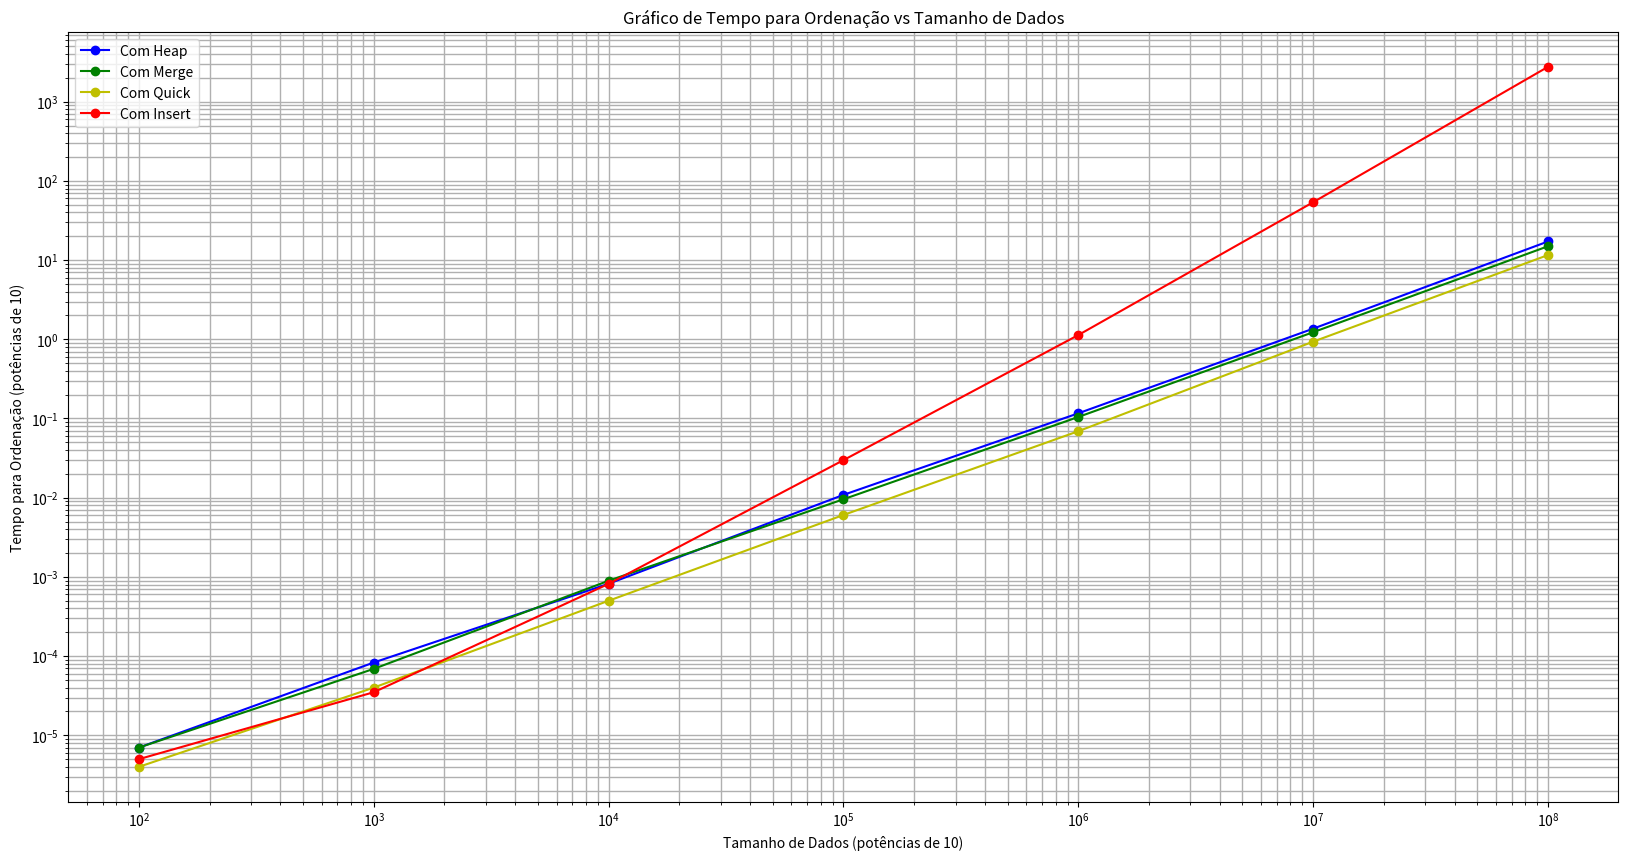
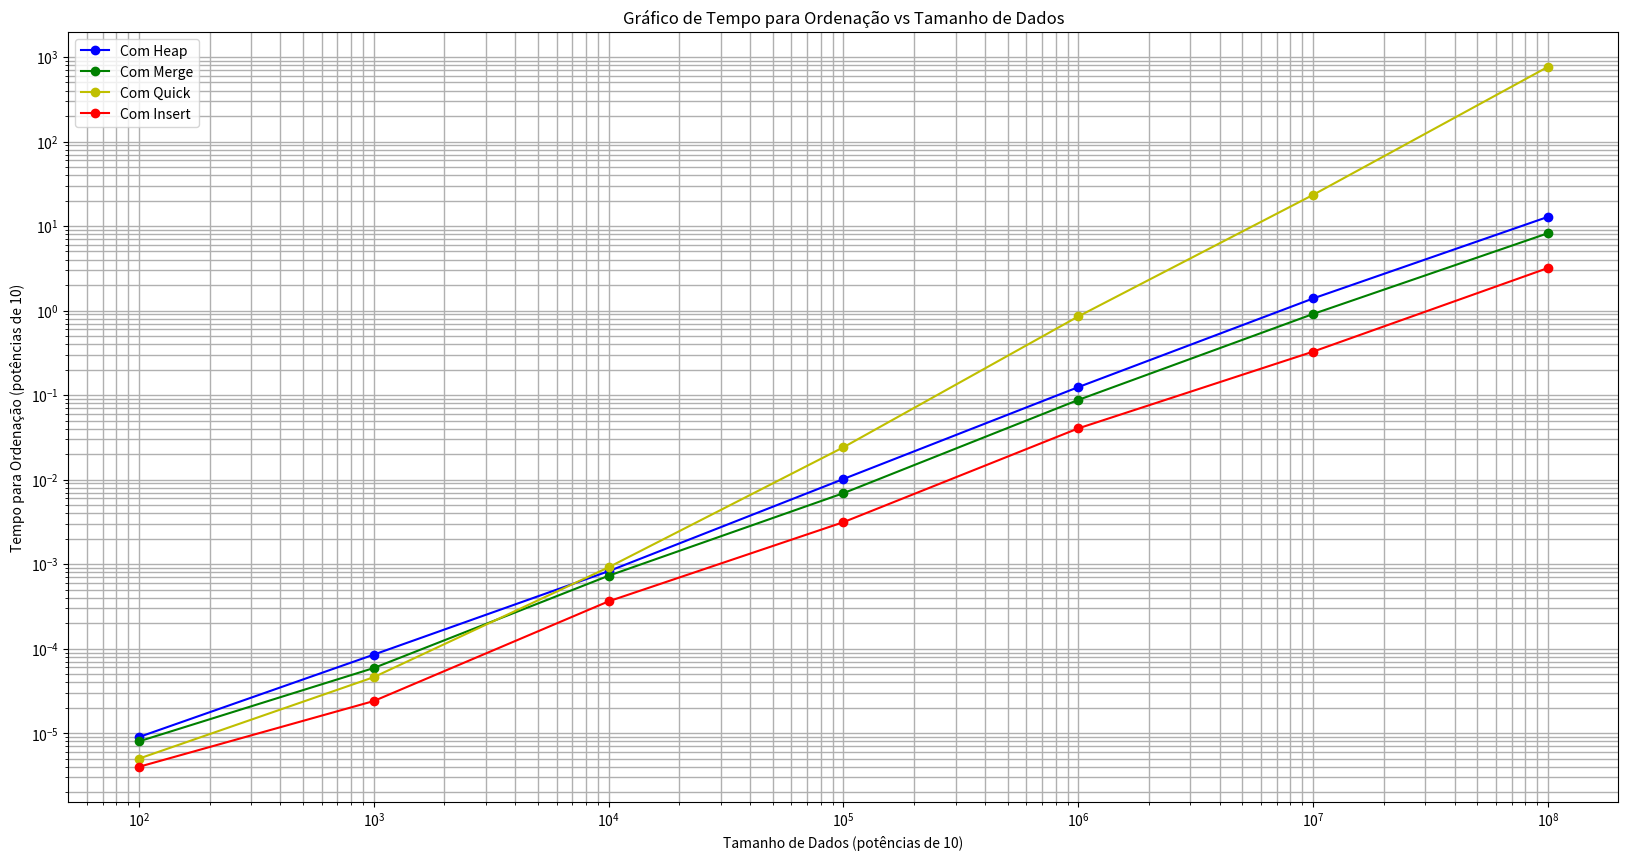

Reproduce these figures in Python, in order.
import matplotlib.pyplot as plt
import numpy as np

def main():
    tamanhosDados = [100, 1000, 10000, 100000, 1000000, 10000000, 100000000]
    tempoHeap = [0.000007, 0.000083, 0.000820, 0.010858, 0.116310, 1.361972, 17.185452]
    tempoMerge = [0.000007, 0.000069, 0.000894, 0.009561, 0.104502, 1.228246, 14.958486]
    tempoQuick = [0.000004, 0.000040, 0.000500, 0.006049, 0.069103, 0.933233, 11.575221]
    tempoInsert = [0.000005, 0.000035, 0.000817, 0.029811, 1.131172, 53.775981, 2755.158692]

    tempoHeapOp = [0.000009, 0.000085, 0.000825, 0.010172, 0.124272, 1.391351, 12.847845]
    tempoMergeOp = [0.000008, 0.000059, 0.000729, 0.006913, 0.087685, 0.911376, 8.228395]
    tempoQuickOp = [0.000005, 0.000046, 0.000918, 0.024143, 0.852423, 23.399059, 764.985492]
    tempoInsertOp = [0.000004, 0.000024, 0.000363, 0.003138, 0.040389, 0.326847, 3.189158]

    plt.figure(figsize=(20, 10))
    plt.plot(tamanhosDados, tempoHeap, marker='o', color='b', label='Com Heap')
    plt.plot(tamanhosDados, tempoMerge, marker='o', color='g', label='Com Merge')
    plt.plot(tamanhosDados, tempoQuick, marker='o', color='y', label='Com Quick')
    plt.plot(tamanhosDados, tempoInsert, marker='o', color='r', label='Com Insert')
    plt.xscale('log')
    plt.yscale('log')
    plt.xlabel('Tamanho de Dados (potências de 10)')
    plt.ylabel('Tempo para Ordenação (potências de 10)')
    plt.title('Gráfico de Tempo para Ordenação vs Tamanho de Dados')
    plt.legend()
    plt.grid(True, which="both", linestyle='-', linewidth=1)

    # Tenta salvar a imagem
    try:
        plt.savefig('/home/<user>/Área de Trabalho/grafico_tempo_ordenacao.png')
        print("Gráfico salvo com sucesso como 'grafico_tempo_ordenacao.png'")
    except Exception as e:
        print("Erro ao salvar o gráfico:", e)
        plt.show()  # Exibe o gráfico caso não consiga salvar



    plt.figure(figsize=(20, 10))
    plt.plot(tamanhosDados, tempoHeapOp, marker='o', color='b', label='Com Heap')
    plt.plot(tamanhosDados, tempoMergeOp, marker='o', color='g', label='Com Merge')
    plt.plot(tamanhosDados, tempoQuickOp, marker='o', color='y', label='Com Quick')
    plt.plot(tamanhosDados, tempoInsertOp, marker='o', color='r', label='Com Insert')
    plt.xscale('log')
    plt.yscale('log')
    plt.xlabel('Tamanho de Dados (potências de 10)')
    plt.ylabel('Tempo para Ordenação (potências de 10)')
    plt.title('Gráfico de Tempo para Ordenação vs Tamanho de Dados')
    plt.legend()
    plt.grid(True, which="both", linestyle='-', linewidth=1)

    # Tenta salvar a imagem
    try:
        plt.savefig('/home/<user>/Área de Trabalho/grafico_tempo_ordenacao_po.png')
        print("Gráfico salvo com sucesso como 'grafico_tempo_ordenacao_po.png'")
    except Exception as e:
        print("Erro ao salvar o gráfico:", e)
        plt.show()  # Exibe o gráfico caso não consiga salvar


if __name__ == "__main__":
    main()
